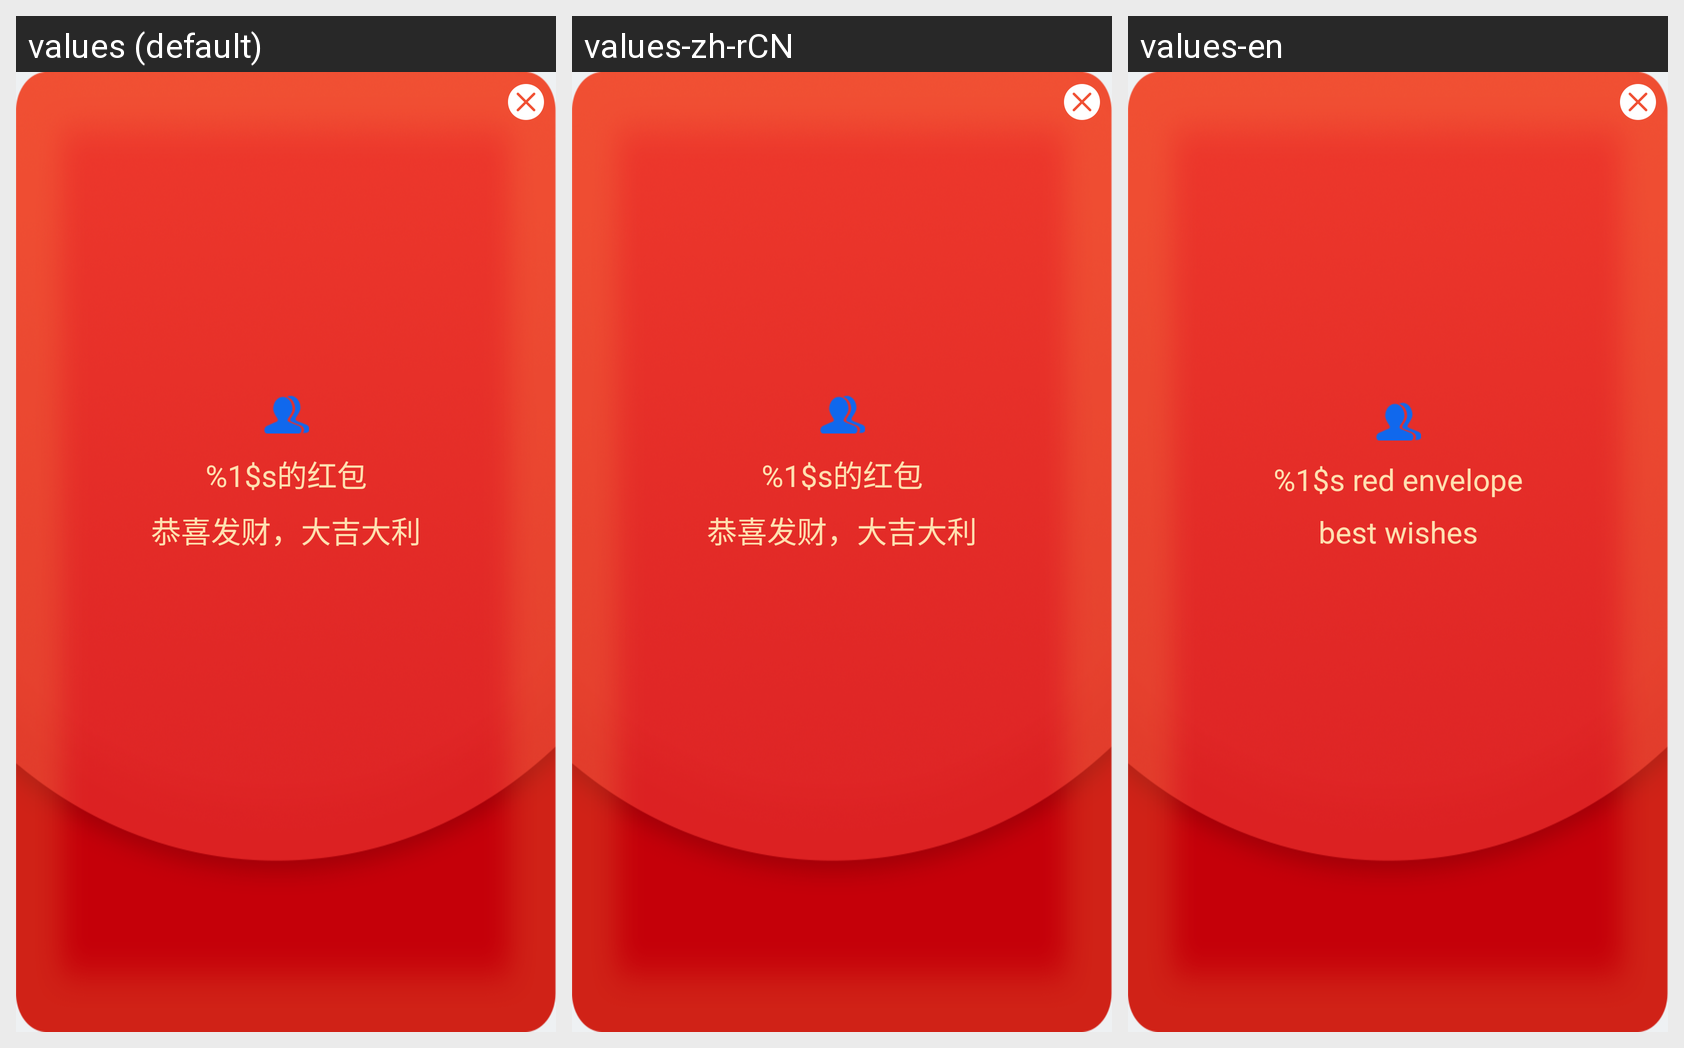

The same Android screen rendered under several of its app's locales, left to right. List the strings drawn on it with the default value and each locale's translation.
Android screen res/layout/fragment_open_red_packet.xml rendered under 3 locales, left to right: values (default), values-zh-rCN, values-en. Device: Nexus 5 (rendered at 1080×1920; each locale shown at half size, 540×960, under a caption strip naming it); theme Lvxin.Base.Theme.
Strings drawn on this screen, with the default value and each locale's value (text and hints the layout hard-codes, and strings that could not be matched under every locale, appear in the picture but are not listed):

red_packet_tips
  values: 恭喜发财，大吉大利
  values-zh-rCN: 恭喜发财，大吉大利
  values-en: best wishes

red_packet_sender
  values: %1$s的红包
  values-zh-rCN: %1$s的红包
  values-en: %1$s red envelope
